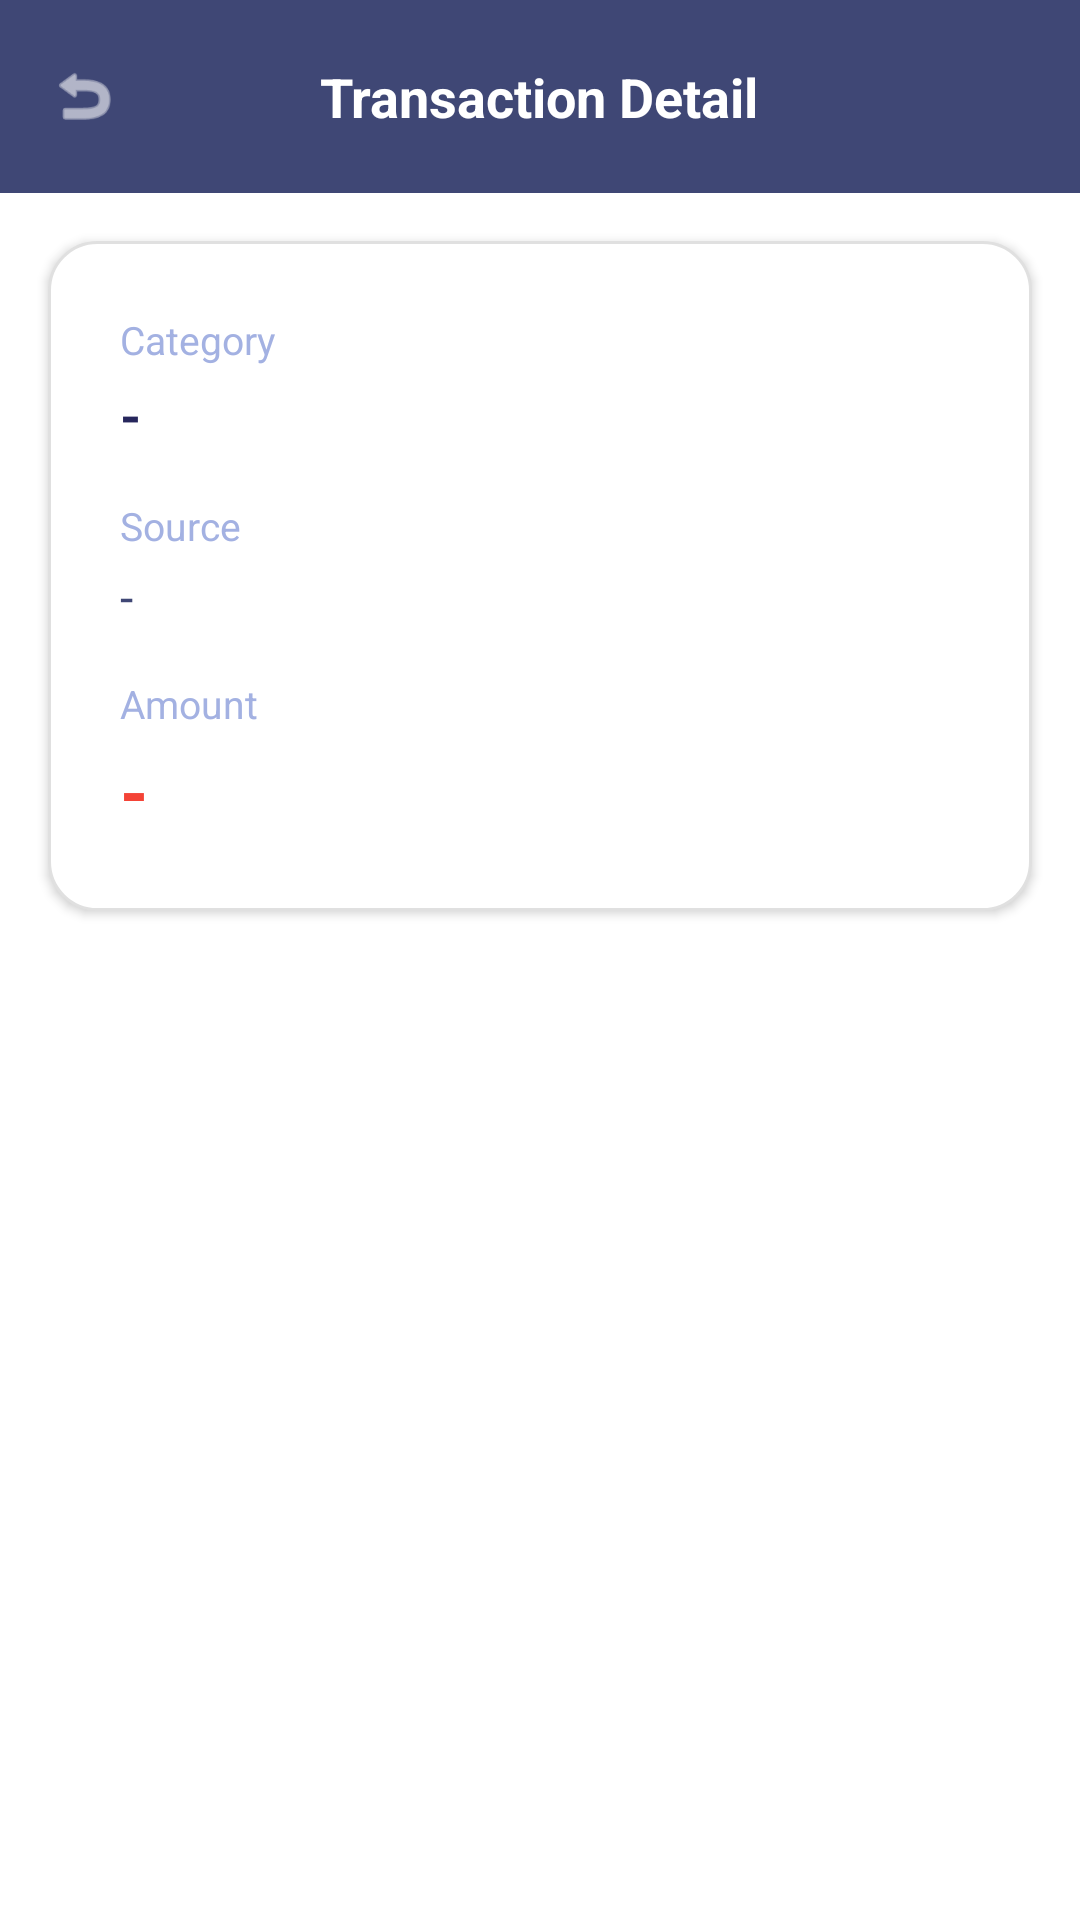

Produce the Android XML layout that renders to this screen, including the resource entries it uses.
<!-- AndroidManifest.xml: application theme Theme.UTSAD -->
<!-- res/layout/activity_transaction_detail.xml -->
<?xml version="1.0" encoding="utf-8"?>
<LinearLayout
    xmlns:android="http://schemas.android.com/apk/res/android"
    xmlns:app="http://schemas.android.com/apk/res-auto"
    android:id="@+id/root_detail"
    android:layout_width="match_parent"
    android:layout_height="match_parent"
    android:orientation="vertical"
    android:background="@color/sys_navy_500">

    
    <RelativeLayout
        android:layout_width="match_parent"
        android:layout_height="wrap_content"
        android:background="@color/sys_navy_500"
        android:paddingStart="16dp"
        android:paddingEnd="16dp"
        android:paddingTop="20dp"
        android:paddingBottom="20dp">

        <ImageView
            android:id="@+id/iv_back"
            android:layout_width="24dp"
            android:layout_height="24dp"
            android:layout_alignParentStart="true"
            android:layout_centerVertical="true"
            android:src="@android:drawable/ic_menu_revert"
            app:tint="@color/text_white"
            android:background="?attr/selectableItemBackgroundBorderless"
            android:clickable="true"
            android:focusable="true"/>

        <TextView
            android:layout_width="wrap_content"
            android:layout_height="wrap_content"
            android:layout_centerInParent="true"
            android:text="Transaction Detail"
            android:textColor="@color/text_white"
            android:textSize="18sp"
            android:textStyle="bold" />
    </RelativeLayout>

    
    <LinearLayout
        android:layout_width="match_parent"
        android:layout_height="match_parent"
        android:orientation="vertical"
        android:background="@color/bg_cream">

        
        <LinearLayout
            android:layout_width="match_parent"
            android:layout_height="wrap_content"
            android:orientation="vertical"
            android:background="@drawable/bg_card_white"
            android:layout_margin="16dp"
            android:padding="24dp"
            android:elevation="2dp">

            <TextView
                android:layout_width="wrap_content"
                android:layout_height="wrap_content"
                android:text="Category"
                android:textColor="@color/text_hint"
                android:textSize="13sp" />

            <TextView
                android:id="@+id/tv_detail_category"
                android:layout_width="wrap_content"
                android:layout_height="wrap_content"
                android:text="-"
                android:textColor="@color/sys_navy_900"
                android:textSize="18sp"
                android:textStyle="bold"
                android:layout_marginTop="4dp" />

            <TextView
                android:layout_width="wrap_content"
                android:layout_height="wrap_content"
                android:text="Source"
                android:textColor="@color/text_hint"
                android:textSize="13sp"
                android:layout_marginTop="16dp" />

            <TextView
                android:id="@+id/tv_detail_source"
                android:layout_width="wrap_content"
                android:layout_height="wrap_content"
                android:text="-"
                android:textColor="@color/text_secondary"
                android:textSize="16sp"
                android:layout_marginTop="4dp" />

            <TextView
                android:layout_width="wrap_content"
                android:layout_height="wrap_content"
                android:text="Amount"
                android:textColor="@color/text_hint"
                android:textSize="13sp"
                android:layout_marginTop="16dp" />

            <TextView
                android:id="@+id/tv_detail_amount"
                android:layout_width="wrap_content"
                android:layout_height="wrap_content"
                android:text="-"
                android:textColor="@color/expense_red"
                android:textSize="24sp"
                android:textStyle="bold"
                android:layout_marginTop="4dp" />

        </LinearLayout>
    </LinearLayout>

</LinearLayout>
<!-- resources referenced by this layout -->
<resources>
  <color name="bg_cream">@color/bg_page</color>
  <color name="expense_red">#F44336</color>
  <color name="sys_navy_500">#3F4775</color>
  <color name="sys_navy_900">#26265C</color>
  <color name="text_hint">@color/sys_purple_200</color>
  <color name="text_secondary">@color/sys_navy_500</color>
  <color name="text_white">#FFFFFF</color>
  <!-- drawable bg_card_white (drawable) -->
  <?xml version="1.0" encoding="utf-8"?>
  <shape xmlns:android="http://schemas.android.com/apk/res/android"
      android:shape="rectangle">
      <solid android:color="@color/bg_white" />
      <corners android:radius="16dp" />
      <stroke
          android:width="1dp"
          android:color="#E0E0E0" />
  </shape>
  <style name="Theme.UTSAD" parent="Theme.MaterialComponents.Light.NoActionBar">
          <item name="colorPrimary">@color/navy_primary</item>
          <item name="colorPrimaryVariant">@color/navy_dark</item>
          <item name="colorOnPrimary">@color/text_white</item>
          <item name="colorSecondary">@color/chart_awards</item>
          <item name="colorOnSecondary">@color/text_white</item>
          <item name="android:colorBackground">@color/bg_cream</item>
          <item name="android:windowBackground">@color/bg_cream</item>
          <item name="android:statusBarColor">@color/navy_dark</item>
          <item name="android:navigationBarColor">#3F4775</item>
          <item name="android:windowLightNavigationBar">false</item>
      </style>
  <color name="bg_page">@color/bg_white</color>
  <color name="sys_purple_200">#A3B1E2</color>
  <color name="bg_white">#FFFFFF</color>
  <color name="navy_primary">@color/sys_navy_500</color>
  <color name="navy_dark">@color/sys_navy_900</color>
  <color name="chart_awards">#3F4775</color>
</resources>
